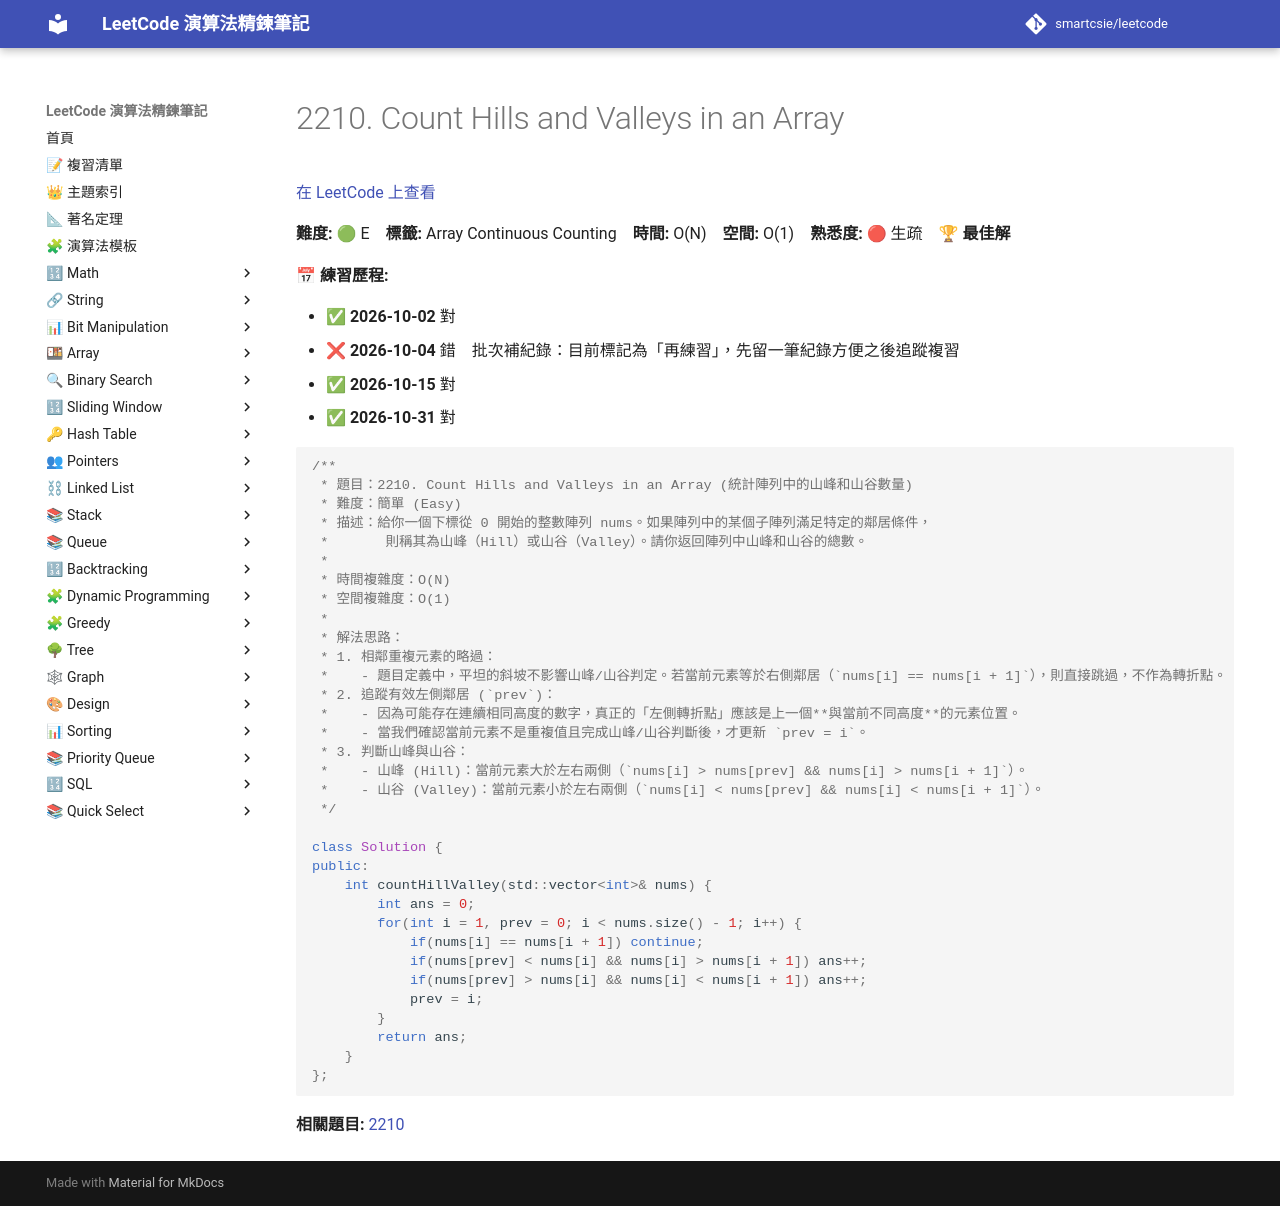

repository: smartcsie/leetcode · page: problems/2210/index.html · generator: mkdocs

# 2210. Count Hills and Valleys in an Array

[在 LeetCode 上查看](https://leetcode.com/problems/count-hills-and-valleys-in-an-array/)

**難度:** 🟢 E　**標籤:** Array Continuous Counting　**時間:** O(N)　**空間:** O(1)　**熟悉度:** 🔴 生疏　🏆 **最佳解**

**📅 練習歷程:**

- ✅ **2026-10-02** 對
- ❌ **2026-10-04** 錯　批次補紀錄：目前標記為「再練習」，先留一筆紀錄方便之後追蹤複習
- ✅ **2026-10-15** 對
- ✅ **2026-10-31** 對

```cpp
/**
 * 題目：2210. Count Hills and Valleys in an Array (統計陣列中的山峰和山谷數量)
 * 難度：簡單 (Easy)
 * 描述：給你一個下標從 0 開始的整數陣列 nums。如果陣列中的某個子陣列滿足特定的鄰居條件，
 *       則稱其為山峰（Hill）或山谷（Valley）。請你返回陣列中山峰和山谷的總數。
 * 
 * 時間複雜度：O(N)
 * 空間複雜度：O(1)
 * 
 * 解法思路：
 * 1. 相鄰重複元素的略過：
 *    - 題目定義中，平坦的斜坡不影響山峰/山谷判定。若當前元素等於右側鄰居（`nums[i] == nums[i + 1]`），則直接跳過，不作為轉折點。
 * 2. 追蹤有效左側鄰居 (`prev`)：
 *    - 因為可能存在連續相同高度的數字，真正的「左側轉折點」應該是上一個**與當前不同高度**的元素位置。
 *    - 當我們確認當前元素不是重複值且完成山峰/山谷判斷後，才更新 `prev = i`。
 * 3. 判斷山峰與山谷：
 *    - 山峰 (Hill)：當前元素大於左右兩側（`nums[i] > nums[prev] && nums[i] > nums[i + 1]`）。
 *    - 山谷 (Valley)：當前元素小於左右兩側（`nums[i] < nums[prev] && nums[i] < nums[i + 1]`）。
 */

class Solution {
public:
    int countHillValley(std::vector<int>& nums) {
        int ans = 0;
        for(int i = 1, prev = 0; i < nums.size() - 1; i++) {
            if(nums[i] == nums[i + 1]) continue;
            if(nums[prev] < nums[i] && nums[i] > nums[i + 1]) ans++;
            if(nums[prev] > nums[i] && nums[i] < nums[i + 1]) ans++;
            prev = i;
        }
        return ans;
    }
};
```

**相關題目:** [2210](../problems/2210.md)
